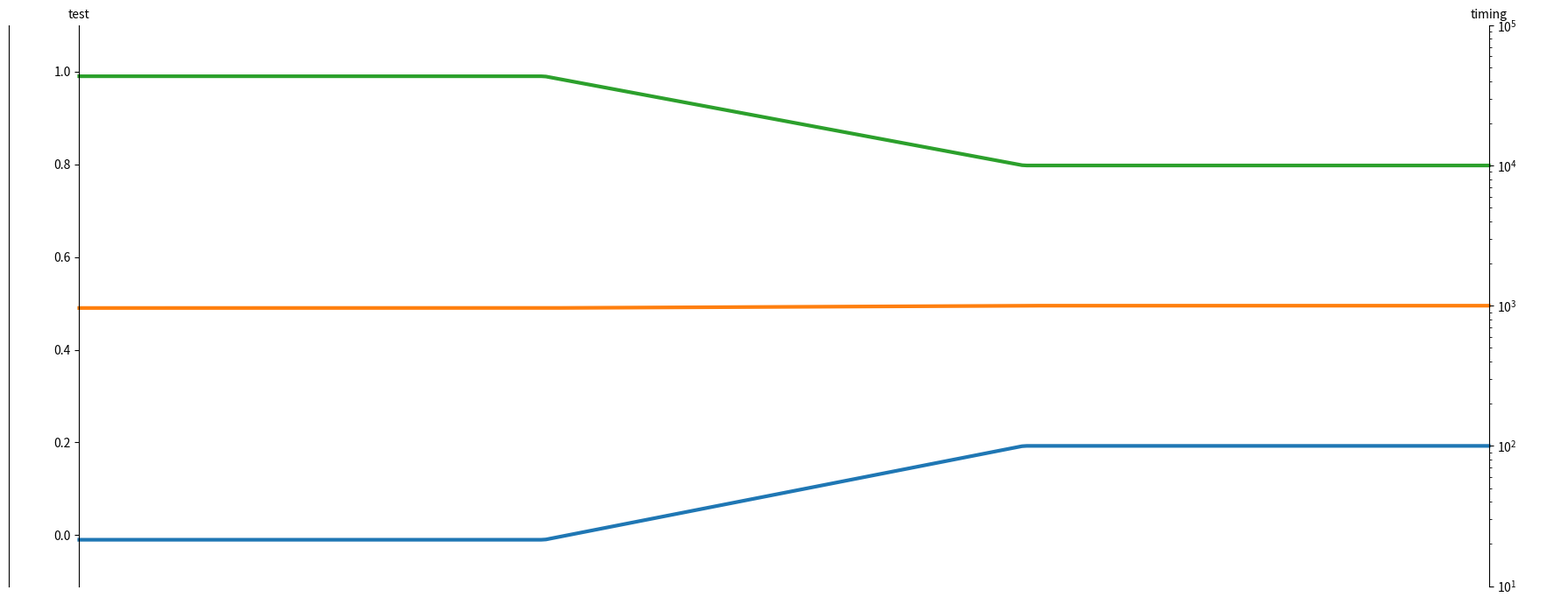
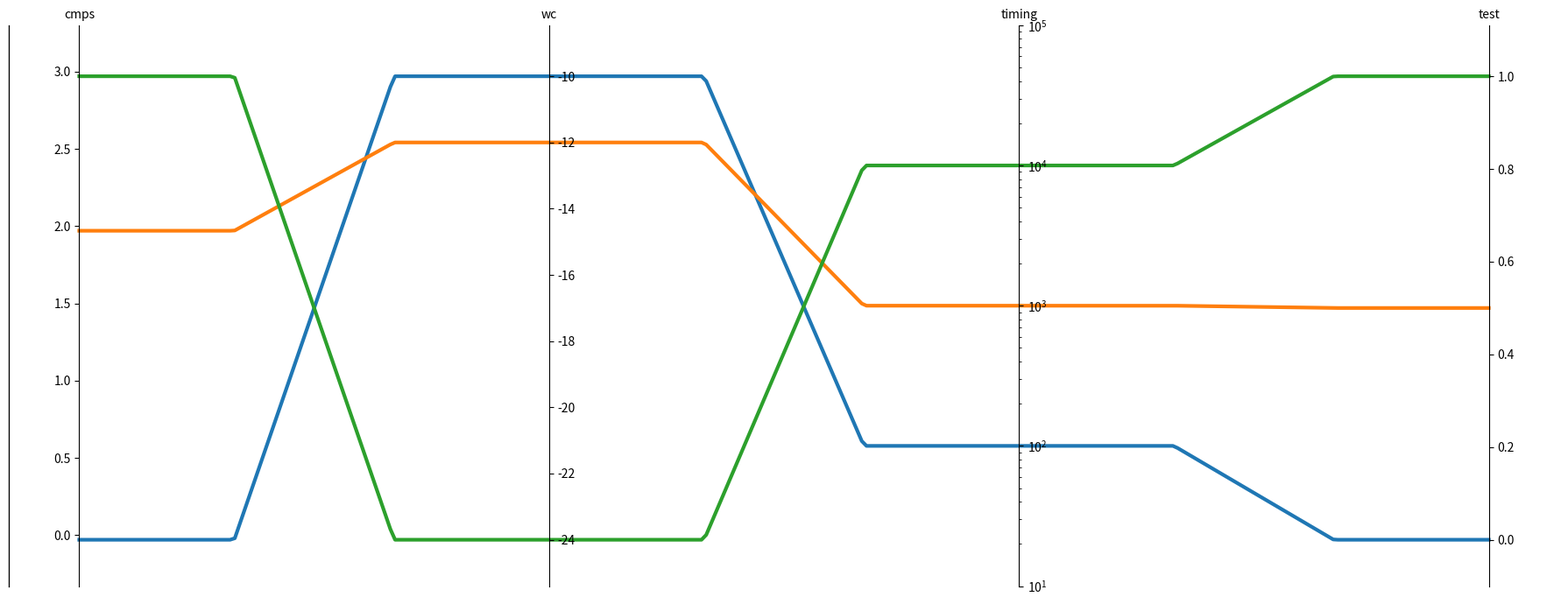
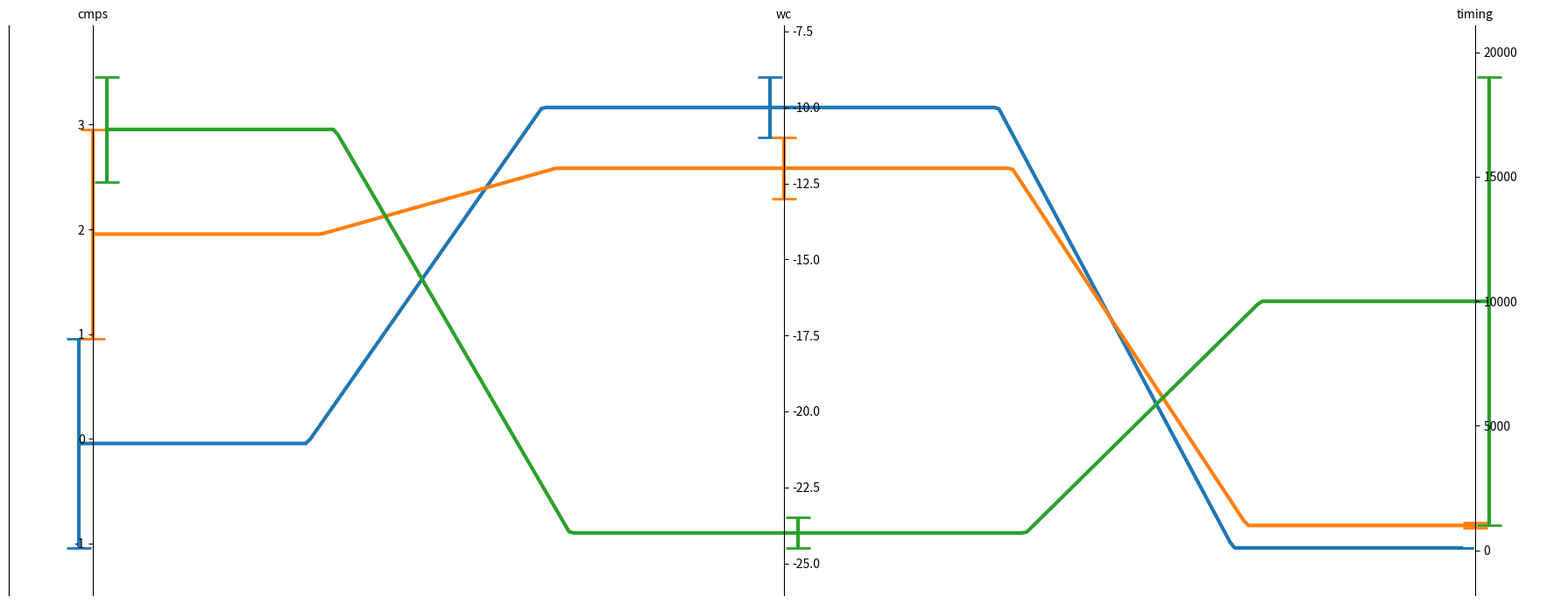
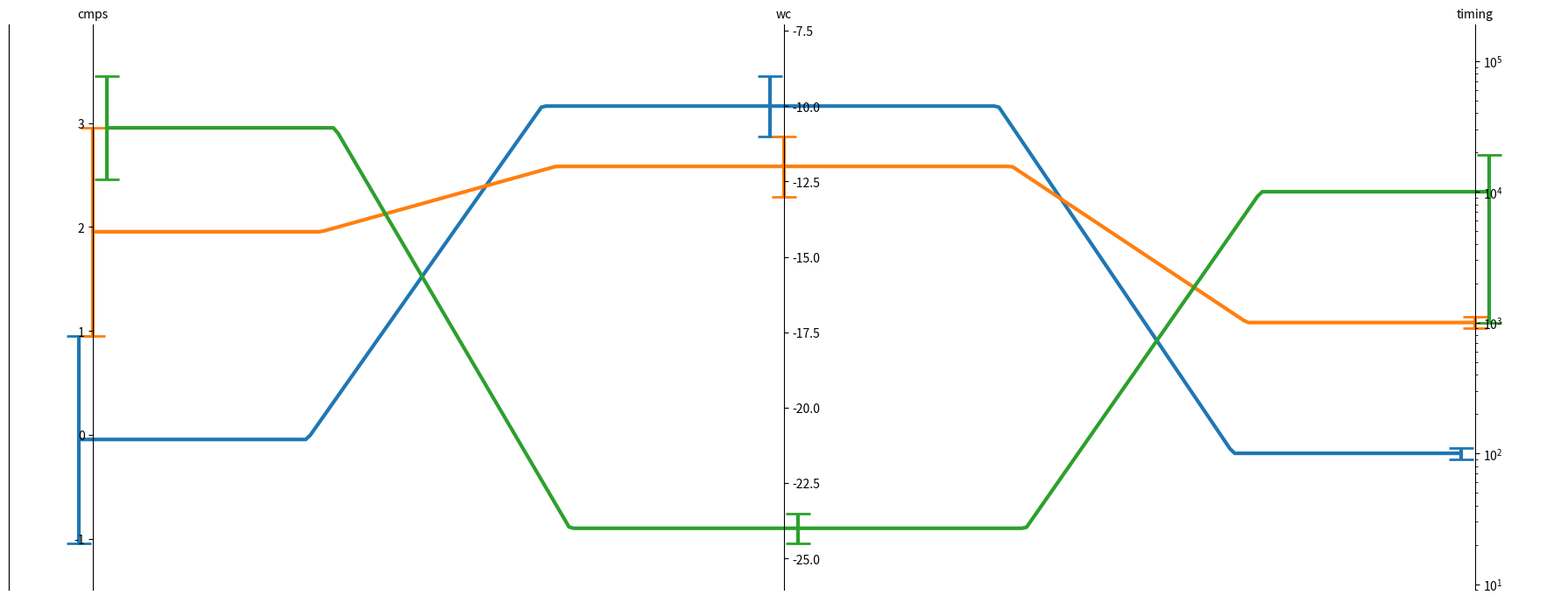

The matplotlib source for these figures, in order:
import matplotlib.pyplot as plt
import numpy as np
from scipy.interpolate import make_interp_spline


def parallel_coordinates(
    df, error_df=None, error_suffix="", lw=3, capsize=10, jitter_x=False, log_columns=[]
):
    fig, lax = plt.subplots(figsize=(18, 7))

    if error_df is not None:
        for col in df.columns:
            if not col + error_suffix in error_df:
                error_df = error_df.copy()
                error_df[col + error_suffix] = np.zeros(len(df))

    lmax = max(
        df.iloc[:, 0]
        + (error_df.iloc[:, 0] if error_df is not None else np.zeros(len(df)))
    )
    lmin = min(
        df.iloc[:, 0]
        - (error_df.iloc[:, 0] if error_df is not None else np.zeros(len(df)))
    )
    lmax += 0.1 * (lmax - lmin)
    lmin -= 0.1 * (lmax - lmin)

    class Scaler:
        def __init__(self, col, scale=True):
            self.col = col

            self.min = min(
                df[col]
                - (
                    error_df[col + error_suffix]
                    if error_df is not None
                    else np.zeros(len(df))
                )
            )
            self.max = max(
                df[col]
                + (
                    error_df[col + error_suffix]
                    if error_df is not None
                    else np.zeros(len(df))
                )
            )

            if col in log_columns:
                assert self.min > 0
                assert self.max > 0
                self.min /= 10
                self.max *= 10
            else:
                self.min -= 0.1 * (self.max - self.min)
                self.max += 0.1 * (self.max - self.min)

        def __call__(self, x):
            s = np.log10 if self.col in log_columns else lambda x: x
            x_std = (s(x) - s(self.min)) / (s(self.max) - s(self.min))
            return x_std * (lmax - lmin) + lmin

        def only_scale(self, x):
            # s = np.log10 if self.col in log_columns else lambda x: x
            x_std = x / (self.max - self.min)
            return x_std * (lmax - lmin)

    x_coors = np.linspace(0, 1, len(df.columns))
    axes = [lax] + [lax.twinx() for _ in x_coors[1:]]
    scalers = [Scaler(col) for col in df.columns]

    for ax, x, s in zip(axes[1:], x_coors[1:], scalers[1:]):
        if s.col in log_columns:
            ax.set_yscale("log")

        ax.set_ylim(s.min, s.max)
        ax.spines["right"].set_position(("data", x))

    for ax in axes:
        ax.spines["top"].set_visible(False)
        ax.spines["bottom"].set_visible(False)
        ax.set_zorder(100)
        ax.yaxis.set_zorder(100)

    lax.spines["left"].set_position(("data", 0))
    lax.spines["right"].set_visible(False)
    lax.xaxis.tick_top()
    lax.tick_params(axis="x", which="both", length=0)
    lax.set_xticks(x_coors)
    lax.set_xticklabels(df.columns)
    lax.set_ylim(lmin, lmax)

    # for i in range(len(df)):
    #     print(i, [ s(df.loc[i, col]) for s, col in zip(scalers, df.columns) ])

    def smooth(x, y):
        d = 0.33 * (1 / (len(x) - 1))
        x_help = (
            [x[0], x[0] + d]
            + sum([[xx - d, xx, xx + d] for xx in x[1:-1]], [])
            + [x[-1] - d, x[-1]]
        )
        y_help = [y[0], y[0]] + sum([3 * [yy] for yy in y[1:-1]], []) + [y[-1], y[-1]]

        spline = make_interp_spline(x_help, y_help, k=1)  # type: BSpline
        x_spline = np.linspace(min(x), max(x), 300)
        return x_spline, spline(x_spline)

    jitter = np.linspace(-0.01, 0.01, len(df)) if jitter_x else np.zeros(len(df))

    for i in range(len(df)):
        x = x_coors + jitter[i]
        y = [s(df.loc[i, col]) for s, col in zip(scalers, df.columns)]

        yerr = None
        if error_df is not None:
            yerr = [
                s.only_scale(error_df.loc[i, col + error_suffix])
                for s, col in zip(scalers, df.columns)
            ]
            yerr = [yerr.copy(), yerr.copy()]

            # TODO refactor this into the Scaler class
            for j, s in enumerate(scalers):
                if s.col in log_columns:
                    y_val, err_val = (
                        df.loc[i, s.col],
                        error_df.loc[i, s.col + error_suffix],
                    )

                    dlow = np.log10(y_val) - np.log10(y_val - err_val)
                    dhigh = np.log10(y_val + err_val) - np.log10(y_val)

                    dlow /= np.log10(s.max) - np.log10(s.min)
                    dhigh /= np.log10(s.max) - np.log10(s.min)

                    yerr[0][j] = dlow * (lmax - lmin)
                    yerr[1][j] = dhigh * (lmax - lmin)

        line = lax.plot(*smooth(x, y), lw=lw, zorder=i)[0]
        lax.errorbar(
            x=x,
            y=y,
            yerr=yerr,
            capsize=capsize,
            lw=lw,
            capthick=max(1, lw - 1),
            fmt=",",
            color=line._color,
            zorder=i,
        )

    fig.tight_layout()
    return fig, ax


if __name__ == "__main__":
    import pandas as pd

    df = pd.DataFrame(
        {
            "cmps": [0, 2, 3],
            "cmps_errs": [1, 1, 0.5],
            "wc": [-10, -12, -24],
            "wc_errs": [1, 1, 0.5],
            "timing": [100, 1000, 10000],
            "timing_errs": [10, 100, 9000],
            "test": [0, 0.5, 1],
        }
    )

    parallel_coordinates(
        df[["test", "timing"]],
        log_columns=["timing"],
    )
    parallel_coordinates(df[["cmps", "wc", "timing", "test"]], log_columns=["timing"])
    parallel_coordinates(
        df[["cmps", "wc", "timing"]],
        error_df=df[["cmps_errs", "wc_errs", "timing_errs"]],
        error_suffix="_errs",
        jitter_x=True,
    )
    parallel_coordinates(
        df[["cmps", "wc", "timing"]],
        error_df=df[["cmps_errs", "wc_errs", "timing_errs"]],
        error_suffix="_errs",
        jitter_x=True,
        log_columns=["timing"],
    )

    plt.show()
